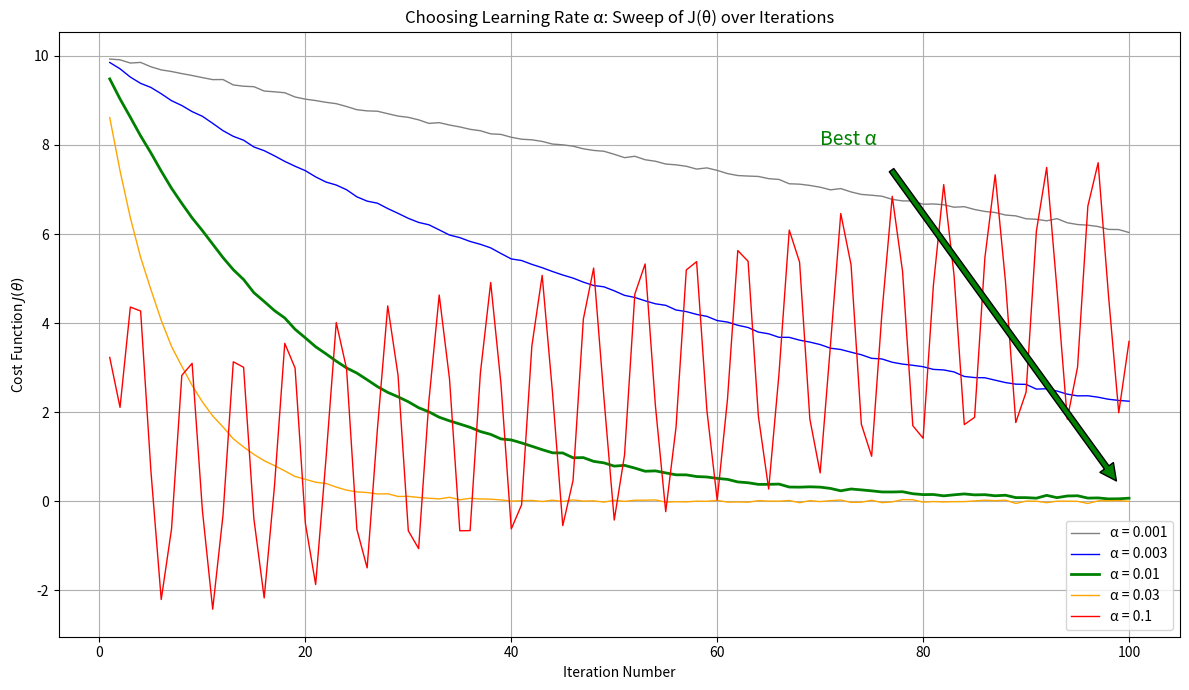

Write the Python code that produced this figure.
import numpy as np
import matplotlib.pyplot as plt

# Iterations for gradient descent
iterations = np.arange(1, 101)

# Simulated cost function J(theta) curves for different learning rates alpha
def simulate_J(alpha, iterations):
    """Simulate J(theta) curve for given learning rate alpha."""
    noise = 0.02 * np.random.randn(len(iterations))
    decay_rate = alpha * 5  # scale alpha for decay speed
    base_curve = 10 * np.exp(-decay_rate * iterations)
    if alpha > 0.05:  # Large alpha causes oscillations and divergence
        oscillation = 3.0 * np.sin(5 * iterations)
        return base_curve + oscillation + noise + iterations * 0.05
    else:  # Small or moderate alpha: exponential decay plus noise
        return base_curve + noise

alphas = [0.001, 0.003, 0.01, 0.03, 0.1]
colors = ['gray', 'blue', 'green', 'orange', 'red']  # green for best alpha

plt.figure(figsize=(12, 7))

for alpha, color in zip(alphas, colors):
    J_curve = simulate_J(alpha, iterations)
    label = f'α = {alpha}'
    plt.plot(iterations, J_curve, label=label, color=color, linewidth=2 if color=="green" else 1)

# Highlight best alpha (assuming 0.01 is best here)
best_alpha = 0.01
best_index = alphas.index(best_alpha)

# Annotate best alpha on plot
plt.annotate('Best α',
             xy=(iterations[-1], simulate_J(best_alpha, iterations)[-1]),
             xytext=(70, 8),
             arrowprops=dict(facecolor='green', shrink=0.05),
             fontsize=14,
             color='green')

plt.title('Choosing Learning Rate α: Sweep of J(θ) over Iterations')
plt.xlabel('Iteration Number')
plt.ylabel(r'Cost Function $J(\theta)$')
plt.legend()
plt.grid(True)

plt.tight_layout()
plt.savefig('learning_rate_sweep_best_alpha.png', dpi=300)
plt.show()
